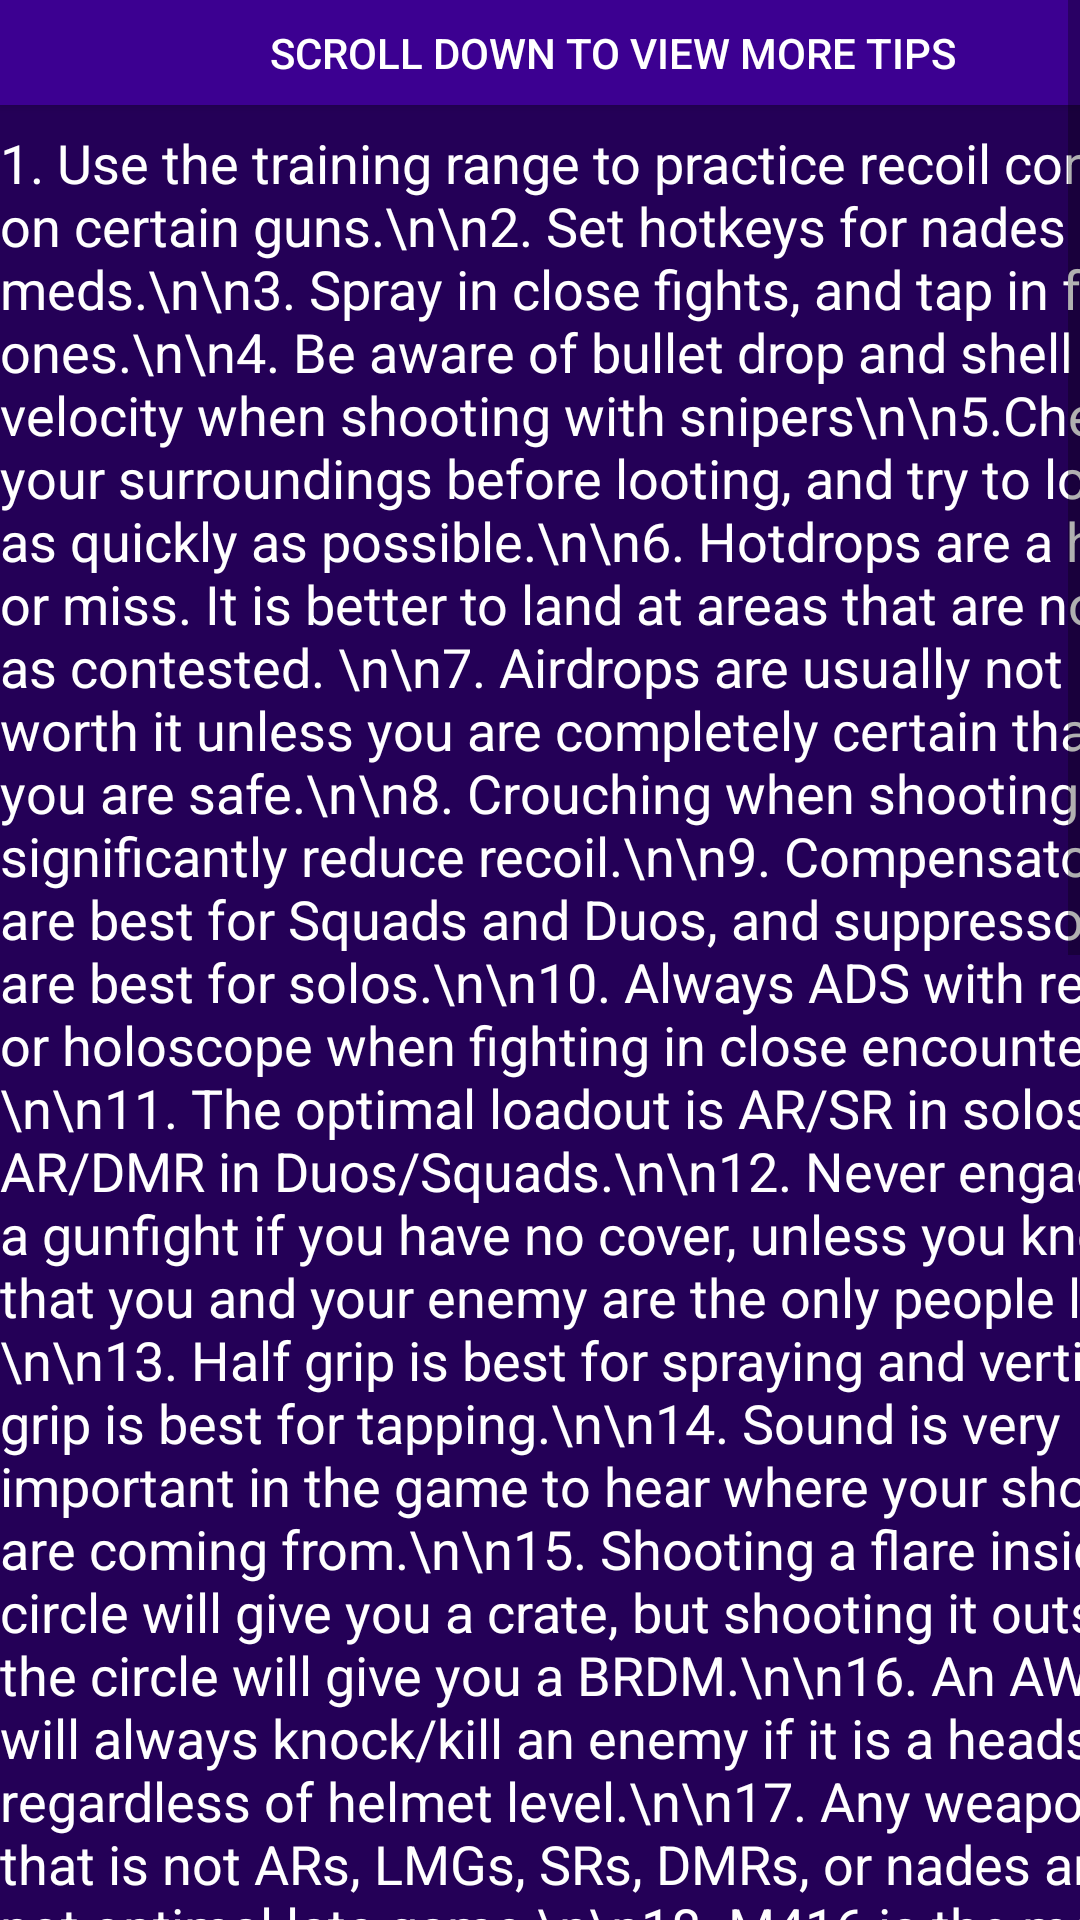

Produce the Android XML layout that renders to this screen, including the resource entries it uses.
<!-- AndroidManifest.xml: application theme AppTheme -->
<!-- res/layout/activity_quick_tips.xml -->
<?xml version="1.0" encoding="utf-8"?>
<RelativeLayout xmlns:android="http://schemas.android.com/apk/res/android"
    xmlns:app="http://schemas.android.com/apk/res-auto"
    xmlns:tools="http://schemas.android.com/tools"
    android:layout_width="match_parent"
    android:layout_height="match_parent"
    android:background="#240057"
    tools:context=".AdvanceTips">
    <ScrollView
        android:layout_width="wrap_content"
        android:layout_height="wrap_content"
        android:layout_centerHorizontal="true">
        <LinearLayout
            android:layout_width="wrap_content"
            android:layout_height="wrap_content"
            android:orientation="vertical">
    <Button
        android:id="@+id/anything"
        android:layout_width="409dp"
        android:layout_height="35dp"
        android:background="#3c0091"
        android:text="Scroll down to view more tips"
        android:textColor="@android:color/white"
        app:layout_constraintEnd_toEndOf="parent"
        app:layout_constraintStart_toStartOf="parent"
        app:layout_constraintTop_toTopOf="parent" />

    <TextView
        android:id="@+id/textview"
        android:layout_width="409dp"
        android:layout_height="7dp"
        android:textSize="18dp"
        app:layout_constraintEnd_toEndOf="parent"
        app:layout_constraintStart_toStartOf="parent"
        app:layout_constraintTop_toBottomOf="@+id/anything" />

    <TextView
        android:id="@+id/textview1"
        android:layout_width="409dp"
        android:layout_height="1245dp"
        android:text="1. Use the training range to practice recoil control on certain guns.\n\n2. Set hotkeys for nades and meds.\n\n3. Spray in close fights, and tap in farther ones.\n\n4. Be aware of bullet drop and shell velocity when shooting with snipers\n\n5.Check your surroundings before looting, and try to loot as quickly as possible.\n\n6. Hotdrops are a hit or miss. It is better to land at areas that are not as contested. \n\n7. Airdrops are usually not worth it unless you are completely certain that you are safe.\n\n8. Crouching when shooting can significantly reduce recoil.\n\n9. Compensators are best for Squads and Duos, and suppressors are best for solos.\n\n10. Always ADS with red dot or holoscope when fighting in close encounters.\n\n11. The optimal loadout is AR/SR in solos, and AR/DMR in Duos/Squads.\n\n12. Never engage in a gunfight if you have no cover, unless you know that you and your enemy are the only people left.\n\n13. Half grip is best for spraying and vertical grip is best for tapping.\n\n14. Sound is very important in the game to hear where your shots are coming from.\n\n15. Shooting a flare inside the circle will give you a crate, but shooting it outside the circle will give you a BRDM.\n\n16. An AWM will always knock/kill an enemy if it is a headshot, regardless of helmet level.\n\n17. Any weapon that is not ARs, LMGs, SRs, DMRs, or nades are not optimal late game.\n\n18. M416 is the most versatile AR in the game.\n\n19. You can sprint faster by putting your gun away.\n\n20. Have good game sense by practicing playing. Player with good game sense can predict enemy moves, can know when to shoot, and can know when to push/stay defensive."
        android:textColor="@android:color/white"
        android:textSize="18dp"
        app:layout_constraintEnd_toEndOf="parent"
        app:layout_constraintStart_toStartOf="parent"
        app:layout_constraintTop_toBottomOf="@+id/textview" />
        </LinearLayout>
    </ScrollView>
</RelativeLayout>
<!-- resources referenced by this layout -->
<resources>
  <style name="AppTheme" parent="Theme.AppCompat.Light.DarkActionBar">
          
          <item name="colorPrimary">@color/colorPrimary</item>
          <item name="colorPrimaryDark">@color/colorPrimaryDark</item>
          <item name="colorAccent">@color/colorAccent</item>
  
  
  
      </style>
  <!-- not gathered from this repository: default colours our renderer supplied (Android Studio template values) -->
  <color name="colorPrimary">#FF6200EE</color>
  <color name="colorPrimaryDark">#FF3700B3</color>
  <color name="colorAccent">#FF03DAC5</color>
</resources>
